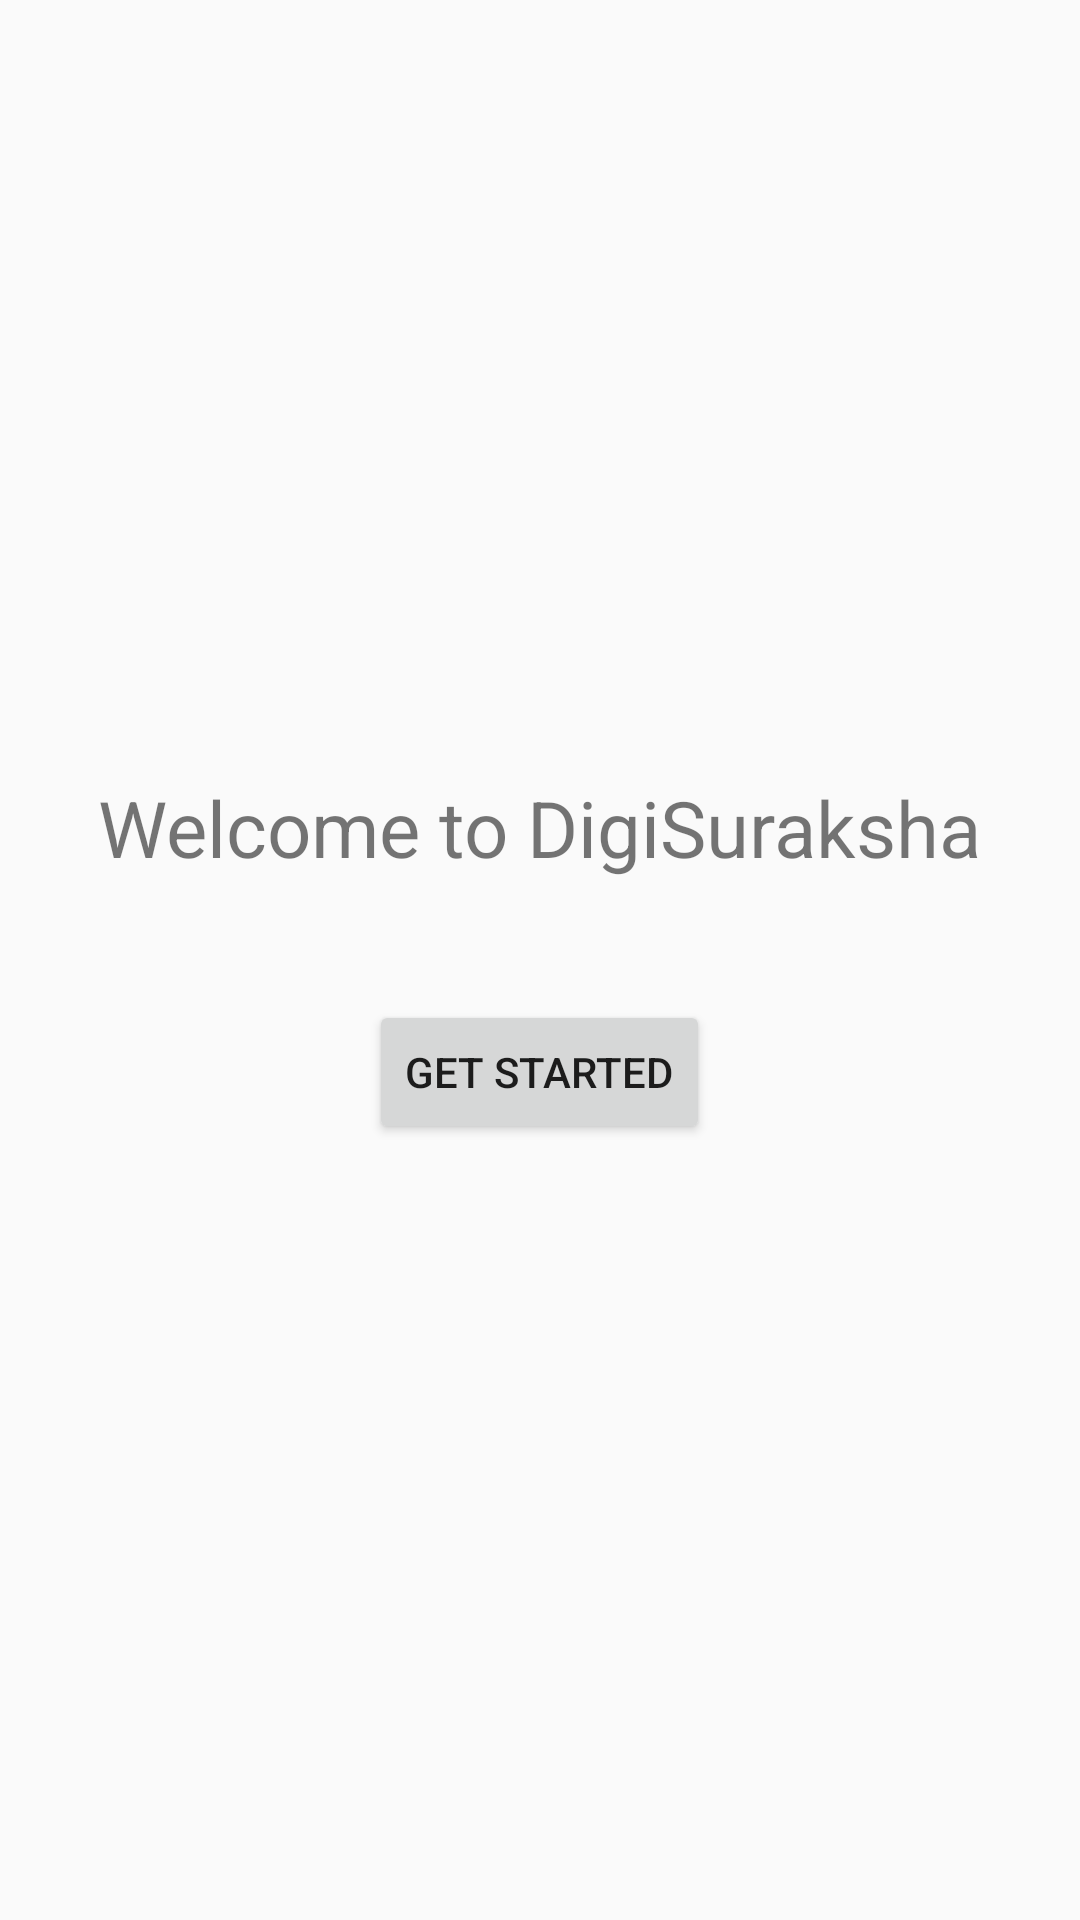

Here is an Android app screen rendered from its layout file. Give the layout XML and the strings, colors and styles it references.
<!-- AndroidManifest.xml: activity theme Theme.DigiSuraksha -->
<!-- res/layout/activity_main.xml -->
<LinearLayout xmlns:android="http://schemas.android.com/apk/res/android"
    android:orientation="vertical"
    android:gravity="center"
    android:layout_width="match_parent"
    android:layout_height="match_parent">

    <TextView
        android:text="Welcome to DigiSuraksha"
        android:textSize="26sp"
        android:layout_marginBottom="40dp"
        android:layout_width="wrap_content"
        android:layout_height="wrap_content"/>

    <Button
        android:id="@+id/startButton"
        android:text="Get Started"
        android:layout_width="wrap_content"
        android:layout_height="wrap_content"/>

</LinearLayout>
<!-- resources referenced by this layout -->
<resources>
  <style name="Theme.DigiSuraksha" parent="Theme.AppCompat.Light.NoActionBar">
      </style>
</resources>
